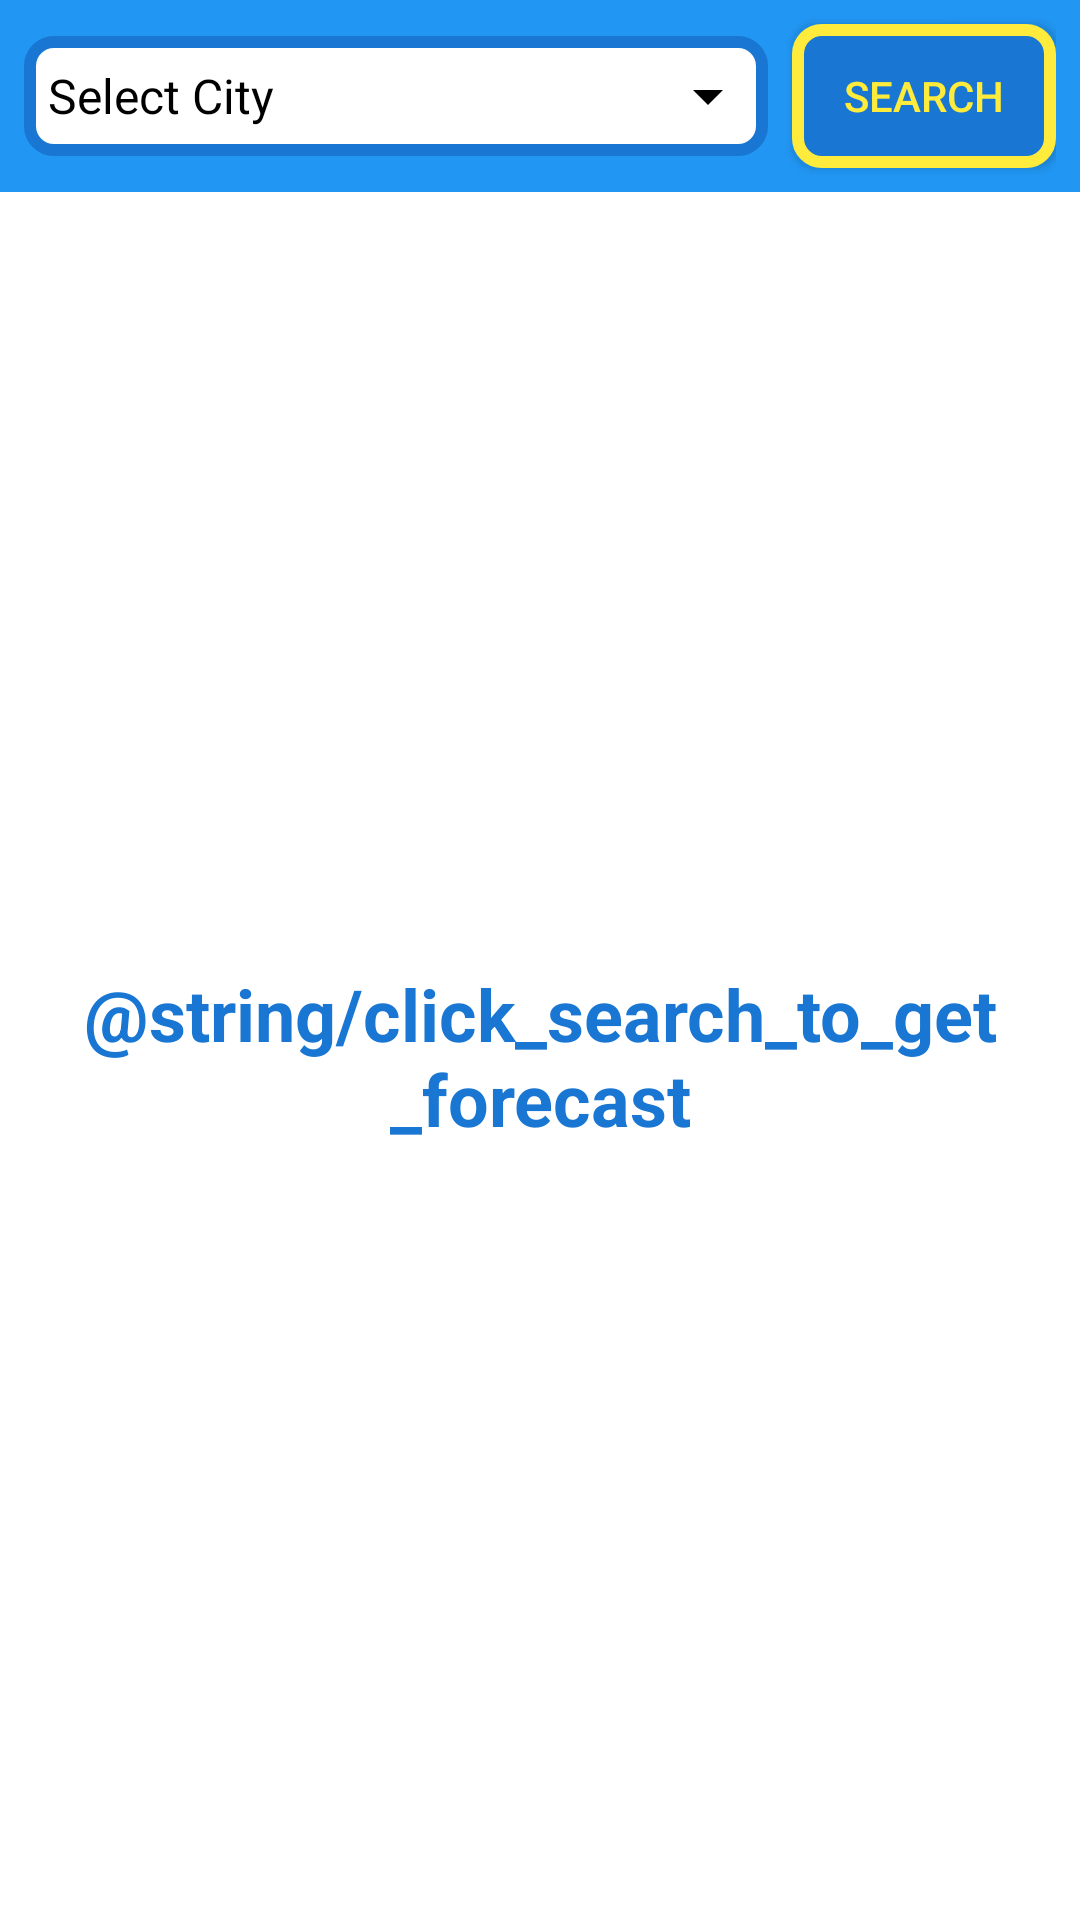

The Android layout XML behind this screen, and the referenced resources:
<!-- AndroidManifest.xml: application theme Theme.BalshaForecastTask -->
<!-- res/layout/activity_main.xml -->
<?xml version="1.0" encoding="utf-8"?>
<androidx.constraintlayout.widget.ConstraintLayout xmlns:android="http://schemas.android.com/apk/res/android"
    xmlns:app="http://schemas.android.com/apk/res-auto"
    xmlns:tools="http://schemas.android.com/tools"
    android:id="@+id/main"
    android:layout_width="match_parent"
    android:layout_height="match_parent"
    android:background="@color/white">

    <androidx.appcompat.widget.LinearLayoutCompat
        android:id="@+id/linMainCitySelect"
        android:layout_width="0dp"
        android:layout_height="?attr/actionBarSize"
        android:background="@color/colorPrimary"
        android:elevation="0dp"
        android:gravity="center"
        android:orientation="horizontal"
        android:paddingHorizontal="8dp"
        app:elevation="0dp"
        app:layout_constraintBottom_toBottomOf="parent"
        app:layout_constraintEnd_toEndOf="parent"
        app:layout_constraintStart_toStartOf="parent"
        app:layout_constraintTop_toTopOf="parent"
        app:layout_constraintVertical_bias="0">

        <androidx.appcompat.widget.AppCompatTextView
            android:id="@+id/tvMainCitySelect"
            android:layout_width="0dp"
            android:layout_height="40dp"
            android:layout_weight="1"
            android:background="@drawable/bg_spinner_cities"
            android:drawableEnd="@drawable/ic_arrow_drop_down"
            android:elevation="0dp"
            android:gravity="center_vertical|start"
            android:layoutDirection="ltr"
            android:paddingHorizontal="8dp"
            android:text="@string/select_city"
            android:textAlignment="viewStart"
            android:textColor="@color/black"
            android:textDirection="ltr"
            android:textSize="16sp"
            app:elevation="0dp" />

        <androidx.appcompat.widget.AppCompatButton
            android:id="@+id/btnMainCitySearch"
            android:layout_width="wrap_content"
            android:layout_height="wrap_content"
            android:layout_marginStart="8dp"
            android:background="@drawable/bg_button_search"
            android:elevation="0dp"
            android:text="@string/search"
            android:textColor="@color/colorAccent"
            app:elevation="0dp" />
    </androidx.appcompat.widget.LinearLayoutCompat>

    <androidx.appcompat.widget.AppCompatTextView
        android:id="@+id/tvMainForecastCached"
        android:layout_width="0dp"
        android:layout_height="wrap_content"
        android:elevation="0dp"
        android:gravity="center"
        android:padding="16dp"
        android:text="@string/take_care_that_the_viewed_data_is_cached_not_the_real_data"
        android:textColor="@android:color/holo_orange_dark"
        android:visibility="gone"
        app:elevation="0dp"
        app:layout_constraintBottom_toBottomOf="parent"
        app:layout_constraintEnd_toEndOf="parent"
        app:layout_constraintStart_toStartOf="parent"
        app:layout_constraintTop_toBottomOf="@id/linMainCitySelect"
        app:layout_constraintVertical_bias="0" />

    <androidx.recyclerview.widget.RecyclerView
        android:id="@+id/rvMainForecastData"
        android:layout_width="0dp"
        android:layout_height="0dp"
        android:elevation="0dp"
        android:orientation="vertical"
        android:padding="8dp"
        app:elevation="0dp"
        app:layoutManager="androidx.recyclerview.widget.GridLayoutManager"
        app:layout_constraintBottom_toTopOf="@id/btnMainForecastRetry"
        app:layout_constraintEnd_toEndOf="parent"
        app:layout_constraintStart_toStartOf="parent"
        app:layout_constraintTop_toBottomOf="@id/tvMainForecastCached"
        app:spanCount="2"
        tools:listitem="@layout/forecasts_item" />

    <androidx.appcompat.widget.AppCompatTextView
        android:id="@+id/tvMainForecastError"
        android:layout_width="0dp"
        android:layout_height="wrap_content"
        android:elevation="0dp"
        android:gravity="center"
        android:padding="16dp"
        android:text="@string/error_fetching_data_please_retry"
        android:textColor="@android:color/holo_red_dark"
        android:visibility="gone"
        app:elevation="0dp"
        app:layout_constraintBottom_toTopOf="@id/btnMainForecastRetry"
        app:layout_constraintEnd_toEndOf="parent"
        app:layout_constraintStart_toStartOf="parent"
        app:layout_constraintTop_toBottomOf="@id/tvMainForecastCached" />

    <androidx.appcompat.widget.AppCompatTextView
        android:id="@+id/tvMainForecastSearch"
        android:layout_width="0dp"
        android:layout_height="wrap_content"
        android:elevation="0dp"
        android:gravity="center"
        android:padding="16dp"
        android:text="@string/click_search_to_get_forecast"
        android:textColor="@color/colorPrimaryDark"
        android:textSize="24sp"
        android:textStyle="bold"
        app:elevation="0dp"
        app:layout_constraintBottom_toTopOf="@id/btnMainForecastRetry"
        app:layout_constraintEnd_toEndOf="parent"
        app:layout_constraintStart_toStartOf="parent"
        app:layout_constraintTop_toBottomOf="@id/tvMainForecastCached" />

    <androidx.appcompat.widget.AppCompatButton
        android:id="@+id/btnMainForecastRetry"
        android:layout_width="wrap_content"
        android:layout_height="wrap_content"
        android:layout_gravity="center"
        android:background="@drawable/bg_button_search"
        android:elevation="0dp"
        android:text="@string/retry"
        android:textColor="@color/colorAccent"
        android:visibility="gone"
        app:elevation="0dp"
        app:layout_constraintBottom_toBottomOf="parent"
        app:layout_constraintEnd_toEndOf="parent"
        app:layout_constraintStart_toStartOf="parent"
        app:layout_constraintTop_toTopOf="parent"
        app:layout_constraintVertical_bias="1" />

    <androidx.appcompat.widget.LinearLayoutCompat
        android:id="@+id/linMainForecastLoader"
        android:layout_width="0dp"
        android:layout_height="0dp"
        android:background="@color/white"
        android:elevation="2dp"
        android:gravity="center"
        android:visibility="gone"
        app:elevation="2dp"
        app:layout_constraintBottom_toBottomOf="parent"
        app:layout_constraintEnd_toEndOf="parent"
        app:layout_constraintStart_toStartOf="parent"
        app:layout_constraintTop_toTopOf="parent">

        <ProgressBar
            android:id="@+id/pbMainForecastLoader"
            android:layout_width="wrap_content"
            android:layout_height="wrap_content" />
    </androidx.appcompat.widget.LinearLayoutCompat>
</androidx.constraintlayout.widget.ConstraintLayout>
<!-- res/layout/forecasts_item.xml (included above) -->
<?xml version="1.0" encoding="utf-8"?>
<androidx.cardview.widget.CardView xmlns:android="http://schemas.android.com/apk/res/android"
    xmlns:app="http://schemas.android.com/apk/res-auto"
    android:id="@+id/cvForecastsItem"
    android:layout_width="match_parent"
    android:layout_height="wrap_content"
    android:layout_margin="8dp"
    app:cardBackgroundColor="@android:color/white"
    app:cardCornerRadius="8dp"
    app:cardElevation="2dp">

    <androidx.appcompat.widget.LinearLayoutCompat
        android:layout_width="match_parent"
        android:layout_height="wrap_content"
        android:orientation="vertical"
        android:padding="16dp">

        <androidx.appcompat.widget.AppCompatTextView
            android:id="@+id/tvForecastsItemDate"
            android:layout_width="wrap_content"
            android:layout_height="wrap_content"
            android:text="@string/date"
            android:textSize="18sp"
            android:textStyle="bold" />

        <androidx.appcompat.widget.AppCompatImageView
            android:id="@+id/ivForecastsItemIcon"
            android:layout_width="wrap_content"
            android:layout_height="wrap_content"
            android:layout_marginTop="8dp"
            android:src="@mipmap/ic_launcher" />

        <androidx.appcompat.widget.AppCompatTextView
            android:id="@+id/tvForecastsItemTemp"
            android:layout_width="wrap_content"
            android:layout_height="wrap_content"
            android:text="@string/high_low"
            android:textSize="16sp" />
    </androidx.appcompat.widget.LinearLayoutCompat>
</androidx.cardview.widget.CardView>
<!-- resources referenced by this layout -->
<resources>
  <color name="black">#FF000000</color>
  <color name="colorAccent">#FFFFEB3B</color>
  <color name="colorPrimary">#FF2196F3</color>
  <color name="colorPrimaryDark">#FF1976D2</color>
  <color name="white">#FFFFFFFF</color>
  <!-- drawable bg_button_search (drawable) -->
  <?xml version="1.0" encoding="utf-8"?>
  <shape xmlns:android="http://schemas.android.com/apk/res/android"
      android:shape="rectangle">
      <solid android:color="@color/colorPrimaryDark" />
      <corners android:radius="8dp" />
      <stroke
          android:width="4dp"
          android:color="@color/colorAccent" />
  </shape>
  <!-- drawable bg_spinner_cities (drawable) -->
  <?xml version="1.0" encoding="utf-8"?>
  <shape xmlns:android="http://schemas.android.com/apk/res/android"
      android:shape="rectangle">
      <solid android:color="@android:color/white" />
      <corners android:radius="8dp" />
      <stroke
          android:width="4dp"
          android:color="@color/colorPrimaryDark" />
  </shape>
  <!-- drawable ic_arrow_drop_down (drawable) -->
  <vector xmlns:android="http://schemas.android.com/apk/res/android"
      android:width="24dp"
      android:height="24dp"
      android:tint="@color/black"
      android:viewportWidth="24"
      android:viewportHeight="24">
  
      <path
          android:fillColor="@android:color/white"
          android:pathData="M7,10l5,5 5,-5z" />
  
  </vector>
  <string name="click_search_to_get_forecast">Click search to get forecast</string>
  <string name="date">Date:</string>
  <string name="error_fetching_data_please_retry">Error fetching data, please retry.</string>
  <string name="high_low">High/Low:</string>
  <string name="retry">Retry</string>
  <string name="search">Search</string>
  <string name="select_city">Select City</string>
  <string name="take_care_that_the_viewed_data_is_cached_not_the_real_data">Take care that the viewed data is cached, not the real data.</string>
  <style name="Theme.BalshaForecastTask" parent="Base.Theme.BalshaForecastTask" />
  <style name="Base.Theme.BalshaForecastTask" parent="Theme.Material3.DayNight.NoActionBar">
          
          <item name="colorPrimary">@color/colorPrimary</item>
          <item name="colorPrimaryDark">@color/colorPrimaryDark</item>
          <item name="colorAccent">@color/colorAccent</item>
      </style>
</resources>
